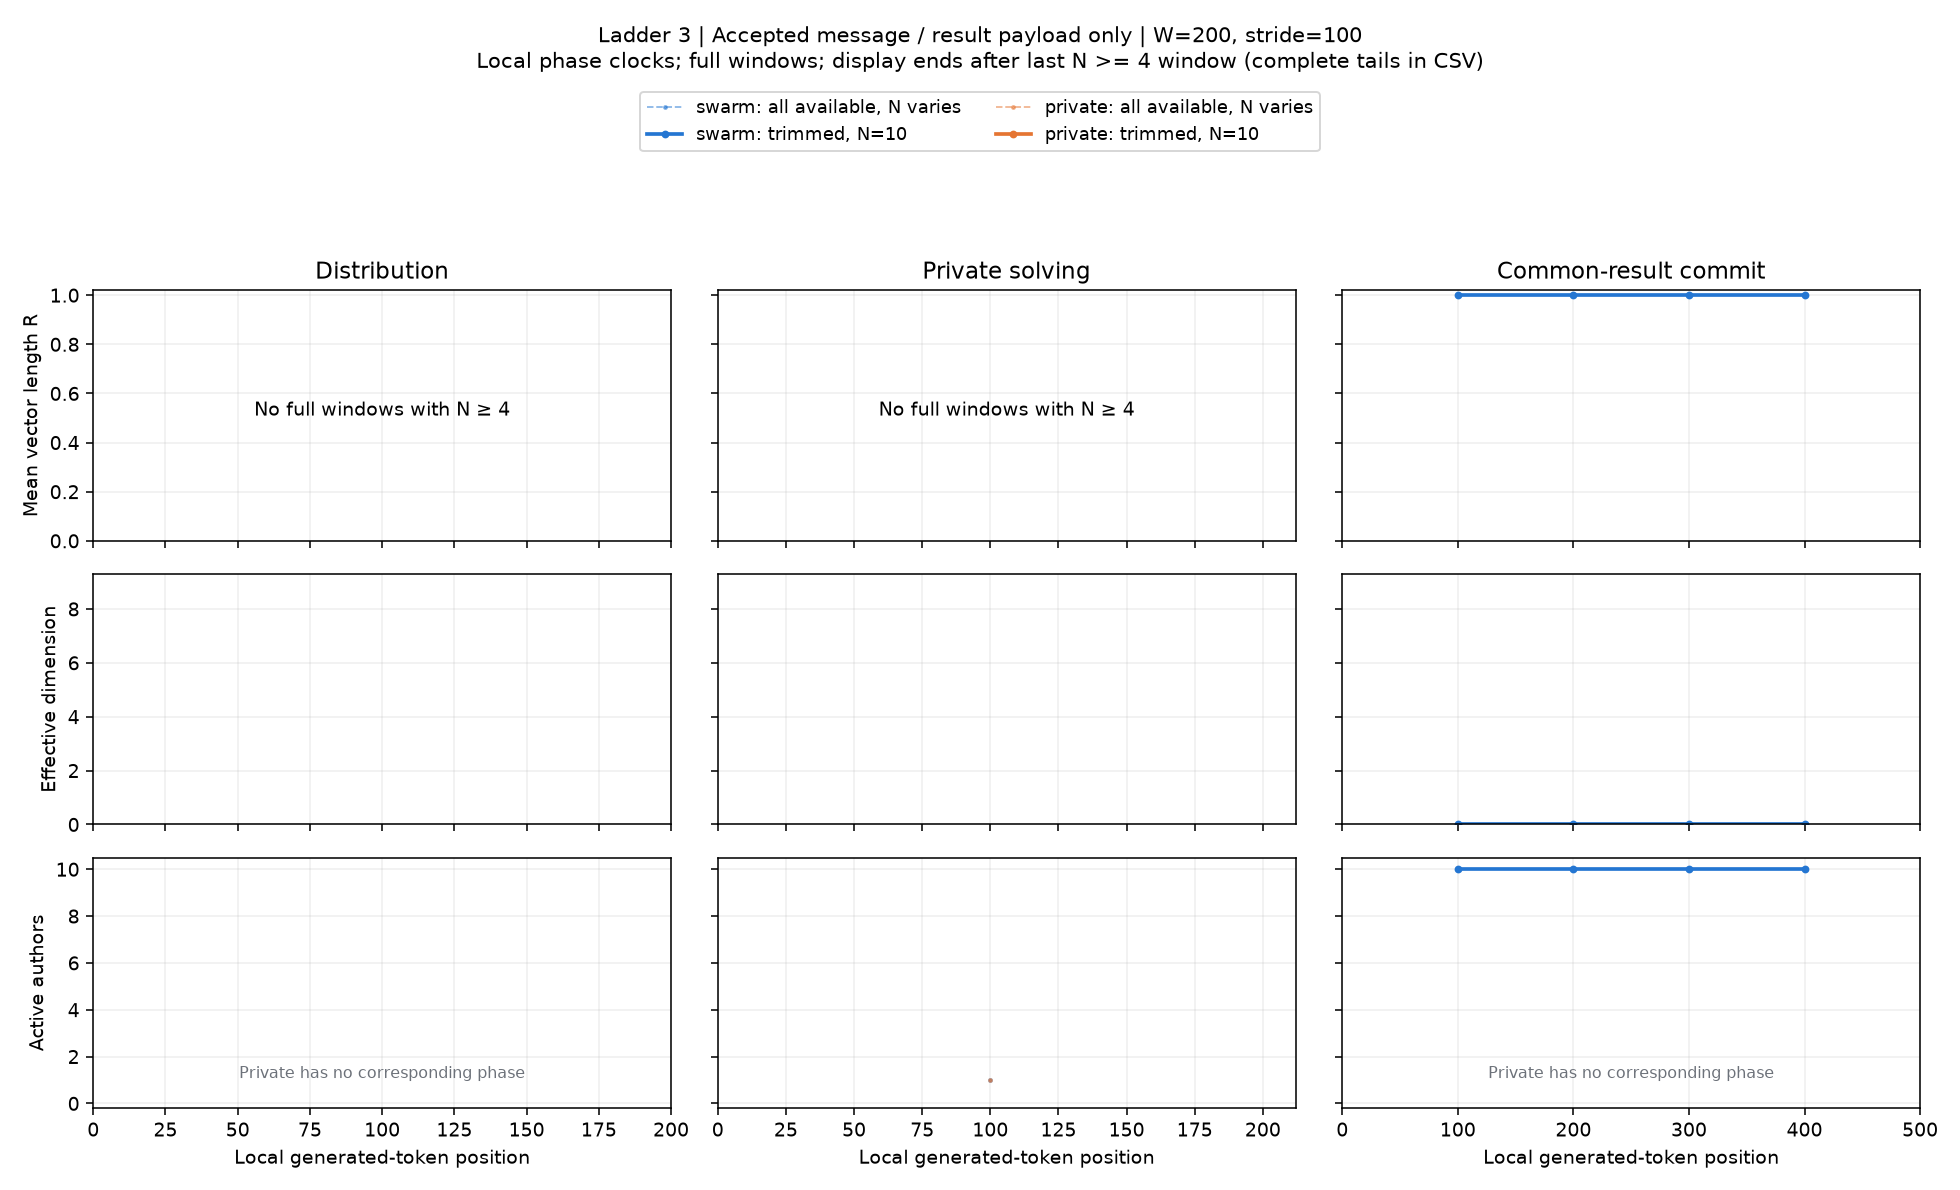

Values plotted in this chart, from the file beside it:
condition, start, x, n_active, agents, R, eff_dim, pair_cosine, matched_drift, n_matched, rung, channel, width, phase, mode
swarm, 0, 100.0, 1, 2, nan, nan, nan, nan, 0, 3, payload, 200, solving, available
swarm, 0, 100.0, 0, , nan, nan, nan, nan, 0, 3, payload, 200, solving, trim
private, 0, 100.0, 1, 2, nan, nan, nan, nan, 0, 3, payload, 200, solving, available
private, 0, 100.0, 0, , nan, nan, nan, nan, 0, 3, payload, 200, solving, trim
swarm, 0, 100.0, 10, 1,2,3,4,5,6,7,8,9,10, 1.0, 9.388958210536218e-18, 1.0, nan, 0, 3, payload, 200, exchange, available
swarm, 100, 200.0, 10, 1,2,3,4,5,6,7,8,9,10, 1.0, 2.629794110124512e-17, 1.0, 0.1841, 10, 3, payload, 200, exchange, available
swarm, 200, 300.0, 10, 1,2,3,4,5,6,7,8,9,10, 1.0, 2.8671254627557765e-17, 1.0, 0.1502, 10, 3, payload, 200, exchange, available
swarm, 300, 400.0, 10, 1,2,3,4,5,6,7,8,9,10, 1.0, 2.811009860872424e-17, 1.0, 0.1667, 10, 3, payload, 200, exchange, available
swarm, 0, 100.0, 10, 1,2,3,4,5,6,7,8,9,10, 1.0, 9.388958210536218e-18, 1.0, nan, 0, 3, payload, 200, exchange, trim
swarm, 100, 200.0, 10, 1,2,3,4,5,6,7,8,9,10, 1.0, 2.629794110124512e-17, 1.0, 0.1841, 10, 3, payload, 200, exchange, trim
swarm, 200, 300.0, 10, 1,2,3,4,5,6,7,8,9,10, 1.0, 2.8671254627557765e-17, 1.0, 0.1502, 10, 3, payload, 200, exchange, trim
swarm, 300, 400.0, 10, 1,2,3,4,5,6,7,8,9,10, 1.0, 2.811009860872424e-17, 1.0, 0.1667, 10, 3, payload, 200, exchange, trim
